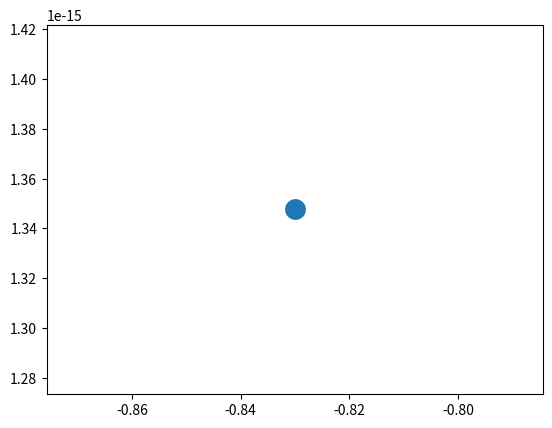

This chart was generated by the following Python code:

import numpy as np
import  matplotlib.pyplot as plt
from scipy.optimize import root,fsolve

def theta(theta0):
    a=3.57
    b=[-1.93,-1.34,-0.32]
    def F(x):
        f=0
        P = list()
        P.append(1)
        for i in range(len(b)):
            P.append(1.0 / (1 + np.exp(-1.7 * a * (x - b[i]))))
        P.append(0)
        for j in range(len(b) + 1):
            if  j + 1==3:
                f = f - 1.7 * a * (P[j] + P[j + 1] - 1)

        return np.array(f)
    sol_root=root(F,[theta0])
    sol_fsolve=fsolve(F,[theta0])
    # print(sol_root,sol_root.x)
    print(sol_fsolve)
    if float(sol_fsolve[0])<=-3:
        return -3.0
    if float(sol_fsolve[0])>=3:
        return 3.0
    return sol_fsolve

def plte():
    a = 3.57
    b = [-1.93, -1.34, -0.32]
    f = 0
    x = theta(-1.505)
    P = list()
    P.append(1)
    for i in range(len(b)):
        P.append(1.0 / (1 + np.exp(-1.7 * a * (x - b[i]))))
    P.append(0)
    for j in range(len(b) + 1):
        if j + 1 == 3:
            f = f - 1.7 * a * (P[j] + P[j + 1] - 1)

    plt.scatter(x,f,linewidths=9)
    plt.show()

plte()